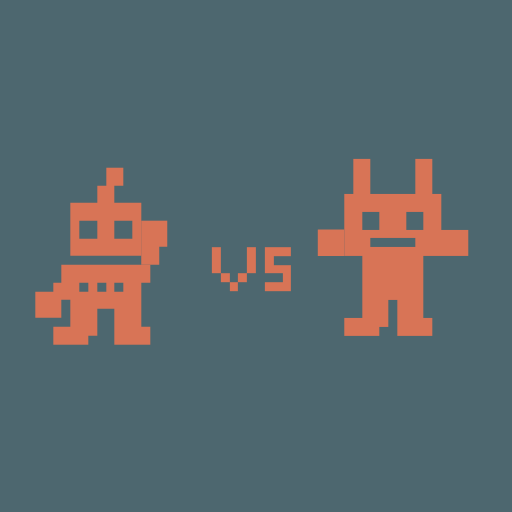
t = 0.00 s
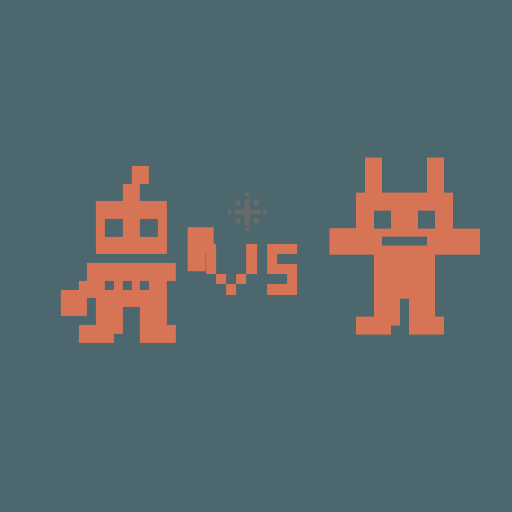
t = 0.40 s
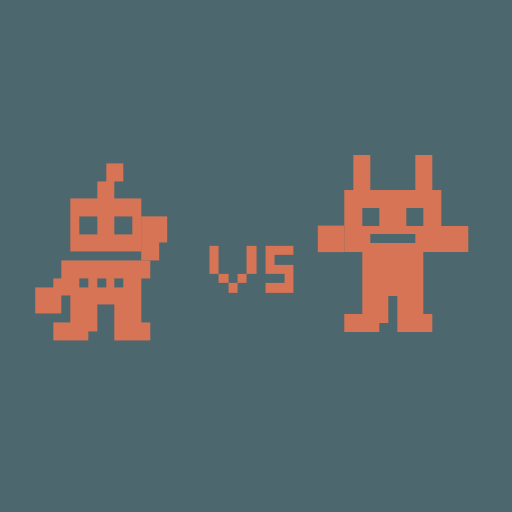
t = 0.80 s
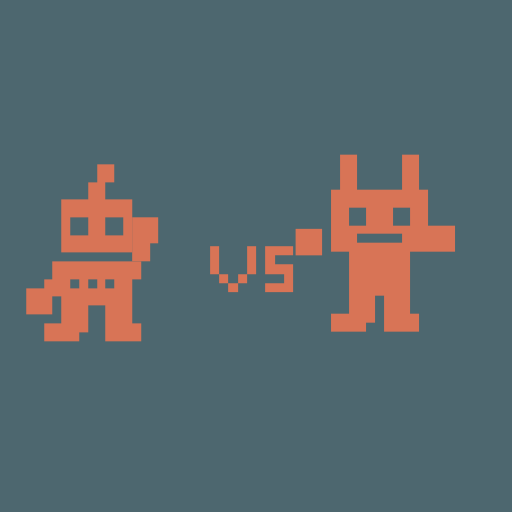
t = 1.20 s
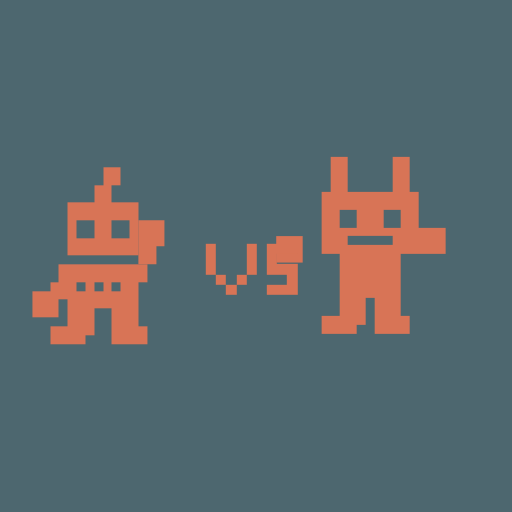
t = 1.60 s
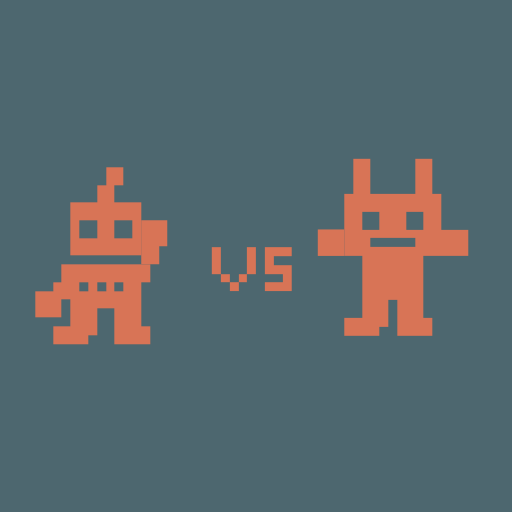
t = 2.00 s

The animated SVG that drew these frames (rendered in a browser with its animation timeline set to each time). Animation: 9 CSS @keyframes rules; one cycle of 2.40 s, repeats indefinitely.

<svg xmlns="http://www.w3.org/2000/svg" width="580" height="580" viewBox="0 0 58 58" shape-rendering="crispEdges">
<style>
.scn{animation:shk 2.4s linear infinite}
.flB{animation:flb .9s ease-in-out infinite alternate}
.frB{animation:frb 1.05s ease-in-out infinite alternate}
.flL{animation:fll 2.4s ease-in-out infinite}
.frL{animation:frl 2.4s ease-in-out infinite}
.flF{animation:flf 2.4s ease-in-out infinite}
.frF{animation:frf 2.4s ease-in-out infinite}
.spk{transform-box:fill-box;transform-origin:center;opacity:0;animation:spk 2.4s linear infinite}
.vsg{transform-box:fill-box;transform-origin:center;animation:vsg .66s ease-in-out infinite}
@keyframes shk{0%,17%{transform:translate(0,0)}19%{transform:translate(.5px,-.4px)}21%{transform:translate(-.5px,.4px)}23%,58%{transform:translate(0,0)}61%{transform:translate(-.6px,.4px)}63%{transform:translate(.6px,-.4px)}65%,100%{transform:translate(0,0)}}
@keyframes flb{from{transform:translateY(0)}to{transform:translateY(-.5px)}}
@keyframes frb{from{transform:translateY(0)}to{transform:translateY(-.5px)}}
@keyframes fll{0%,8%{transform:translateX(0)}18%{transform:translateX(3px)}24%{transform:translateX(2.6px)}32%{transform:translateX(0)}60%{transform:translateX(-1.4px)}70%,100%{transform:translateX(0)}}
@keyframes frl{0%{transform:translateX(0)}20%{transform:translateX(1.4px)}30%,40%{transform:translateX(0)}60%{transform:translateX(-3px)}66%{transform:translateX(-2.6px)}74%,100%{transform:translateX(0)}}
@keyframes flf{0%,10%{transform:translate(0,0)}18%{transform:translate(2.5px,1px)}24%{transform:translate(2.2px,1px)}30%,100%{transform:translate(0,0)}}
@keyframes frf{0%,42%{transform:translate(0,0)}60%{transform:translate(-2.5px,1px)}66%{transform:translate(-2.2px,1px)}72%,100%{transform:translate(0,0)}}
@keyframes spk{0%,16%{opacity:0;transform:scale(.3)}19%{opacity:1;transform:scale(1.15)}24%{opacity:0;transform:scale(1.4)}58%{opacity:0;transform:scale(.3)}61%{opacity:1;transform:scale(1.15)}66%{opacity:0;transform:scale(1.4)}100%{opacity:0}}
@keyframes vsg{0%,100%{transform:scale(1)}50%{transform:scale(1.16)}}
</style>
<rect width="58" height="58" fill="#4d676f"/>
<g class="scn" fill="#d87456">
 <g transform="translate(4,19)"><g class="flB"><g class="flL">
   <g><rect x="8" y="0" width="2" height="2"/><rect x="7" y="2" width="2" height="8"/><rect x="4" y="4" width="3" height="2"/><rect x="9" y="4" width="3" height="2"/><rect x="4" y="6" width="1" height="4"/><rect x="11" y="6" width="1" height="4"/><rect x="5" y="8" width="2" height="2"/><rect x="9" y="8" width="2" height="2"/><rect x="3" y="11" width="10" height="2"/><rect x="2" y="13" width="3" height="2"/><rect x="6" y="13" width="1" height="6"/><rect x="8" y="13" width="1" height="3"/><rect x="10" y="13" width="2" height="7"/><rect x="0" y="14" width="2" height="3"/><rect x="5" y="14" width="1" height="6"/><rect x="7" y="14" width="1" height="2"/><rect x="9" y="14" width="1" height="6"/><rect x="2" y="15" width="1" height="2"/><rect x="4" y="15" width="1" height="5"/><rect x="2" y="18" width="2" height="2"/><rect x="12" y="18" width="1" height="2"/></g><g class="flF"><rect x="12" y="6" width="3" height="3"/><rect x="12" y="9" width="2" height="2"/></g>
 </g></g></g>
 <g transform="translate(36,17)"><g class="frB"><g class="frL">
   <g><rect x="4" y="1" width="2" height="6"/><rect x="11" y="1" width="2" height="6"/><rect x="3" y="5" width="1" height="7"/><rect x="6" y="5" width="5" height="2"/><rect x="13" y="5" width="1" height="7"/><rect x="4" y="7" width="1" height="5"/><rect x="7" y="7" width="3" height="3"/><rect x="12" y="7" width="1" height="5"/><rect x="5" y="9" width="2" height="1"/><rect x="10" y="9" width="2" height="1"/><rect x="14" y="9" width="3" height="3"/><rect x="5" y="10" width="1" height="11"/><rect x="11" y="10" width="1" height="11"/><rect x="6" y="11" width="5" height="6"/><rect x="6" y="17" width="2" height="3"/><rect x="9" y="17" width="2" height="4"/><rect x="3" y="19" width="2" height="2"/><rect x="12" y="19" width="1" height="2"/><rect x="6" y="20" width="1" height="1"/></g><g class="frF"><rect x="0" y="9" width="3" height="3"/></g>
 </g></g></g>
 <g transform="translate(24,28)"><g class="vsg"><rect x="0" y="0" width="1" height="3"/><rect x="4" y="0" width="1" height="3"/><rect x="6" y="0" width="3" height="1"/><rect x="6" y="1" width="1" height="2"/><rect x="7" y="2" width="2" height="1"/><rect x="1" y="3" width="1" height="1"/><rect x="3" y="3" width="1" height="1"/><rect x="8" y="3" width="1" height="2"/><rect x="2" y="4" width="1" height="1"/><rect x="6" y="4" width="2" height="1"/></g></g>
 <g transform="translate(28,24)"><g class="spk"><rect x="-0.5" y="-3" width="1" height="6"/><rect x="-3" y="-0.5" width="6" height="1"/><rect x="1.6" y="1.6" width="1" height="1"/><rect x="-2.6" y="1.6" width="1" height="1"/><rect x="1.6" y="-2.6" width="1" height="1"/><rect x="-2.6" y="-2.6" width="1" height="1"/><rect x="-0.5" y="-4.6" width="1" height="1"/><rect x="-0.5" y="3.6" width="1" height="1"/><rect x="-4.6" y="-0.5" width="1" height="1"/><rect x="3.6" y="-0.5" width="1" height="1"/></g></g>
</g>
</svg>
